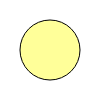
t = 0.00 s
t = 2.00 s: frame unchanged from t = 0.00 s, image omitted
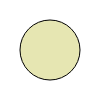
t = 2.33 s
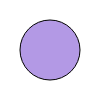
t = 3.67 s
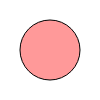
t = 4.67 s
t = 6.00 s: frame unchanged from t = 0.00 s, image omitted

The animated SVG that drew these frames (rendered in a browser with its animation timeline set to each time). Animation: 1 SMIL element (animate=1); one cycle of 6.00 s.

<?xml version="1.0"?>
<!DOCTYPE svg PUBLIC "-//W3C//DTD SVG 1.1//EN"
"http://www.w3.org/Graphics/SVG/1.1/DTD/svg11.dtd">
<svg 
    width="100" 
    height="100" 
    xmlns="http://www.w3.org/2000/svg"  
    xmlns:xlink="http://www.w3.org/1999/xlink"
>
    <circle
        cx="50"
        cy="50"
        r="30"
        style="fill:#ff9;stroke:black;"
    >
        <animate
            attributeName="fill"
            begin="2s"
            dur="4s"
            values="#ff9;#99f;#f99;#9f9;"
        />
    </circle>
</svg>